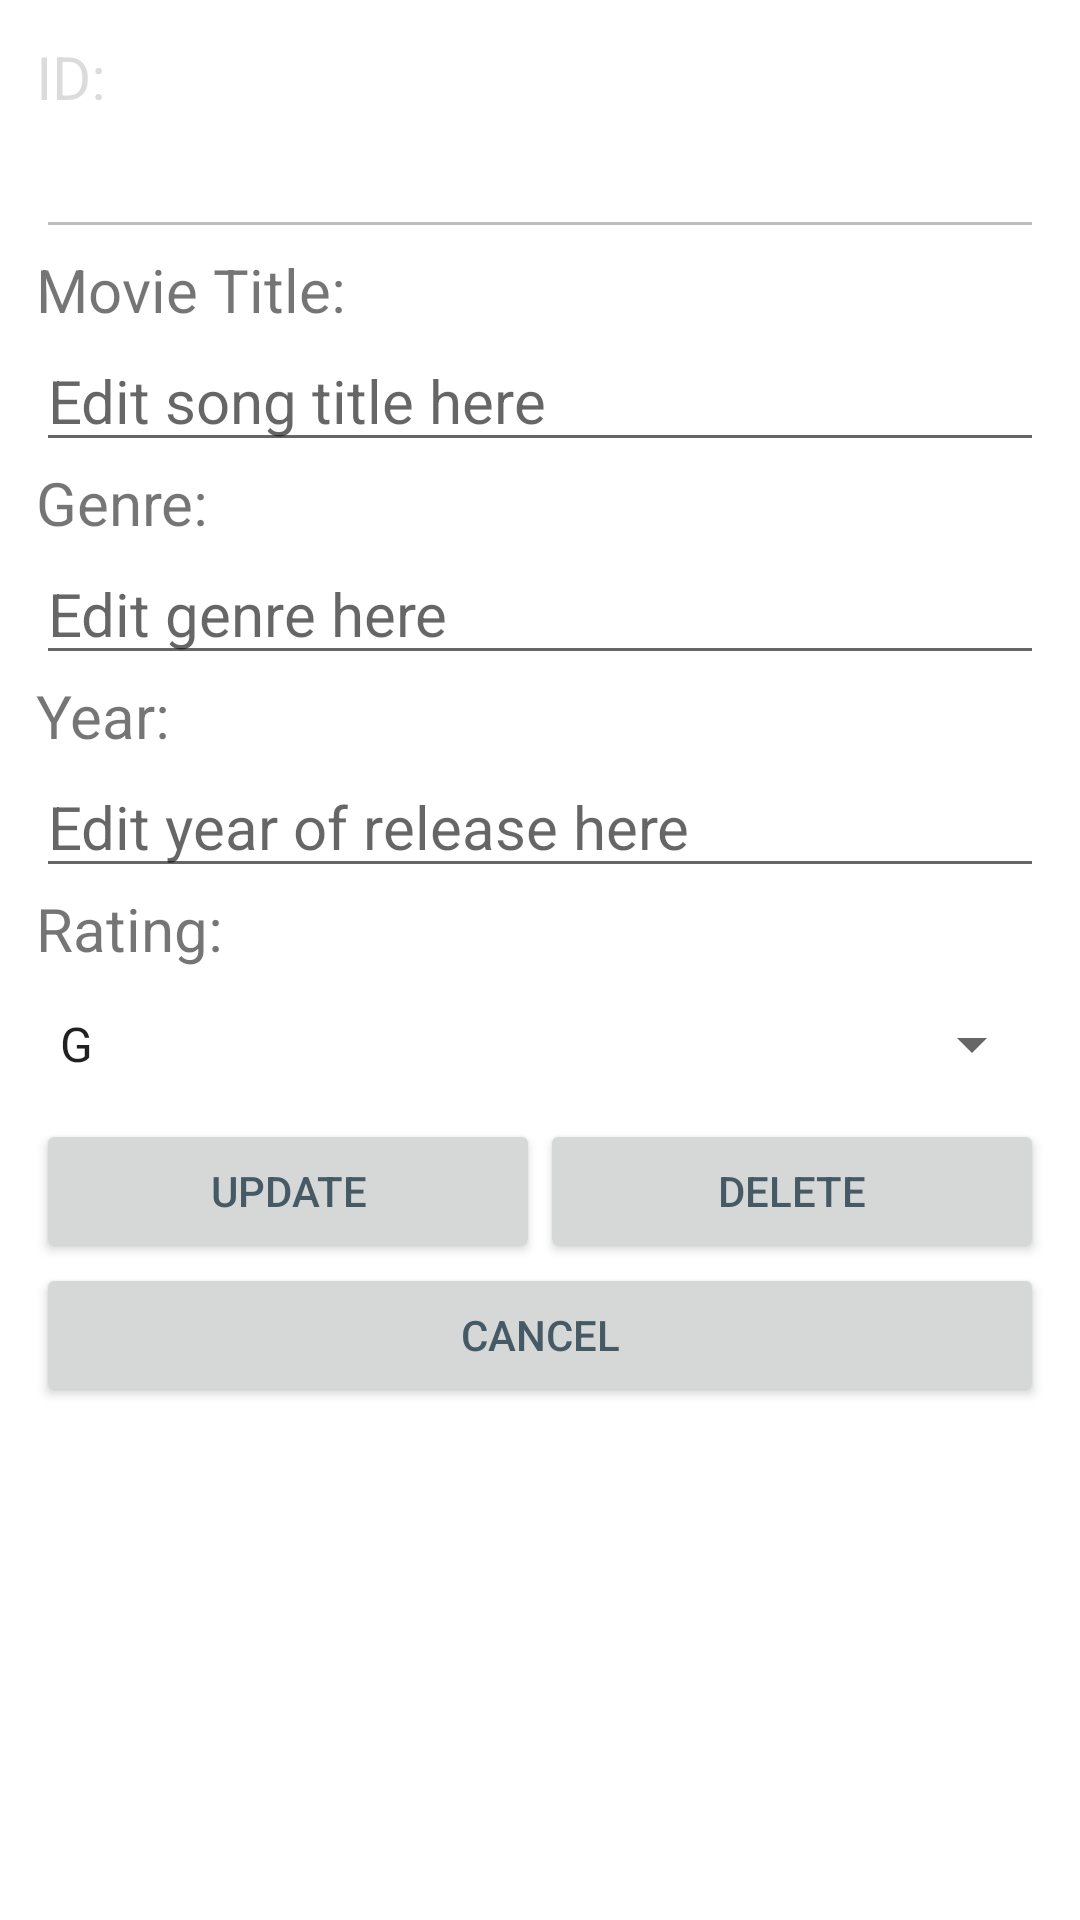

Android layout source for this screen:
<!-- AndroidManifest.xml: fallback theme Theme.MaterialComponents.DayNight.NoActionBar -->
<!-- res/layout/activity_edit_movie.xml -->
<?xml version="1.0" encoding="utf-8"?>
<LinearLayout xmlns:android="http://schemas.android.com/apk/res/android"
    android:layout_width="match_parent"
    android:padding="12dp"
    android:layout_height="match_parent"
    android:orientation="vertical">

    <TextView
        android:layout_width="match_parent"
        android:layout_height="wrap_content"
        android:textSize="20sp"
        android:text="@string/id_label"
        android:enabled="false"/>

    <EditText
        android:id="@+id/etID"
        android:layout_width="match_parent"
        android:layout_height="wrap_content"
        android:enabled="false"
        android:textSize="20sp"/>

    <TextView
        android:layout_width="match_parent"
        android:layout_height="wrap_content"
        android:textSize="20sp"
        android:text="@string/title_label"/>

    <EditText
        android:id="@+id/etTitle"
        android:layout_width="match_parent"
        android:layout_height="wrap_content"
        android:textSize="20sp"
        android:hint="@string/edit_title_label" />

    <TextView
        android:layout_width="match_parent"
        android:layout_height="wrap_content"
        android:textSize="20sp"
        android:text="@string/genre_label"/>

    <EditText
        android:id="@+id/etGenre"
        android:layout_width="match_parent"
        android:layout_height="wrap_content"
        android:textSize="20sp"
        android:hint="@string/edit_genre_label" />

    <TextView
        android:layout_width="match_parent"
        android:layout_height="wrap_content"
        android:textSize="20sp"
        android:text="@string/year_label"/>

    <EditText
        android:id="@+id/etYear"
        android:layout_width="match_parent"
        android:layout_height="wrap_content"
        android:textSize="20sp"
        android:inputType="number"
        android:maxLength="4"
        android:hint="@string/edit_year_label" />

    <TextView
        android:layout_width="match_parent"
        android:layout_height="wrap_content"
        android:textSize="20sp"
        android:text="@string/rating_label"/>

    <Spinner
        android:id="@+id/spinnersRating"
        android:layout_width="match_parent"
        android:layout_height="50dp"
        android:entries="@array/ratings" />

    <LinearLayout
        android:layout_width="match_parent"
        android:layout_height="wrap_content"
        android:orientation="horizontal">

        <Button
            android:id="@+id/btnUpdate"
            android:layout_width="match_parent"
            android:layout_height="wrap_content"
            android:layout_weight="1"
            android:text="@string/update_label"
            android:textAllCaps="true"
            android:textColor="#455A64" />

        <Button
            android:id="@+id/btnDelete"
            android:layout_width="match_parent"
            android:layout_height="wrap_content"
            android:layout_weight="1"
            android:text="@string/delete_label"
            android:textAllCaps="true"
            android:textColor="#455A64" />
    </LinearLayout>

    <Button
        android:id="@+id/btnCancel"
        android:layout_width="match_parent"
        android:layout_height="wrap_content"
        android:text="@string/cancel_label"
        android:textAllCaps="true"
        android:textColor="#455A64" />

</LinearLayout>
<!-- resources referenced by this layout -->
<resources>
  <string-array name="ratings">
          <item>G</item>
          <item>PG</item>
          <item>PG13</item>
          <item>NC16</item>
          <item>M18</item>
          <item>R21</item>
      </string-array>
  <string name="cancel_label">cancel</string>
  <string name="delete_label">delete</string>
  <string name="edit_genre_label">Edit genre here</string>
  <string name="edit_title_label">Edit song title here</string>
  <string name="edit_year_label">Edit year of release here</string>
  <string name="genre_label">Genre:</string>
  <string name="id_label">ID:</string>
  <string name="rating_label">Rating:</string>
  <string name="title_label">Movie Title:</string>
  <string name="update_label">update</string>
  <string name="year_label">Year:</string>
</resources>
